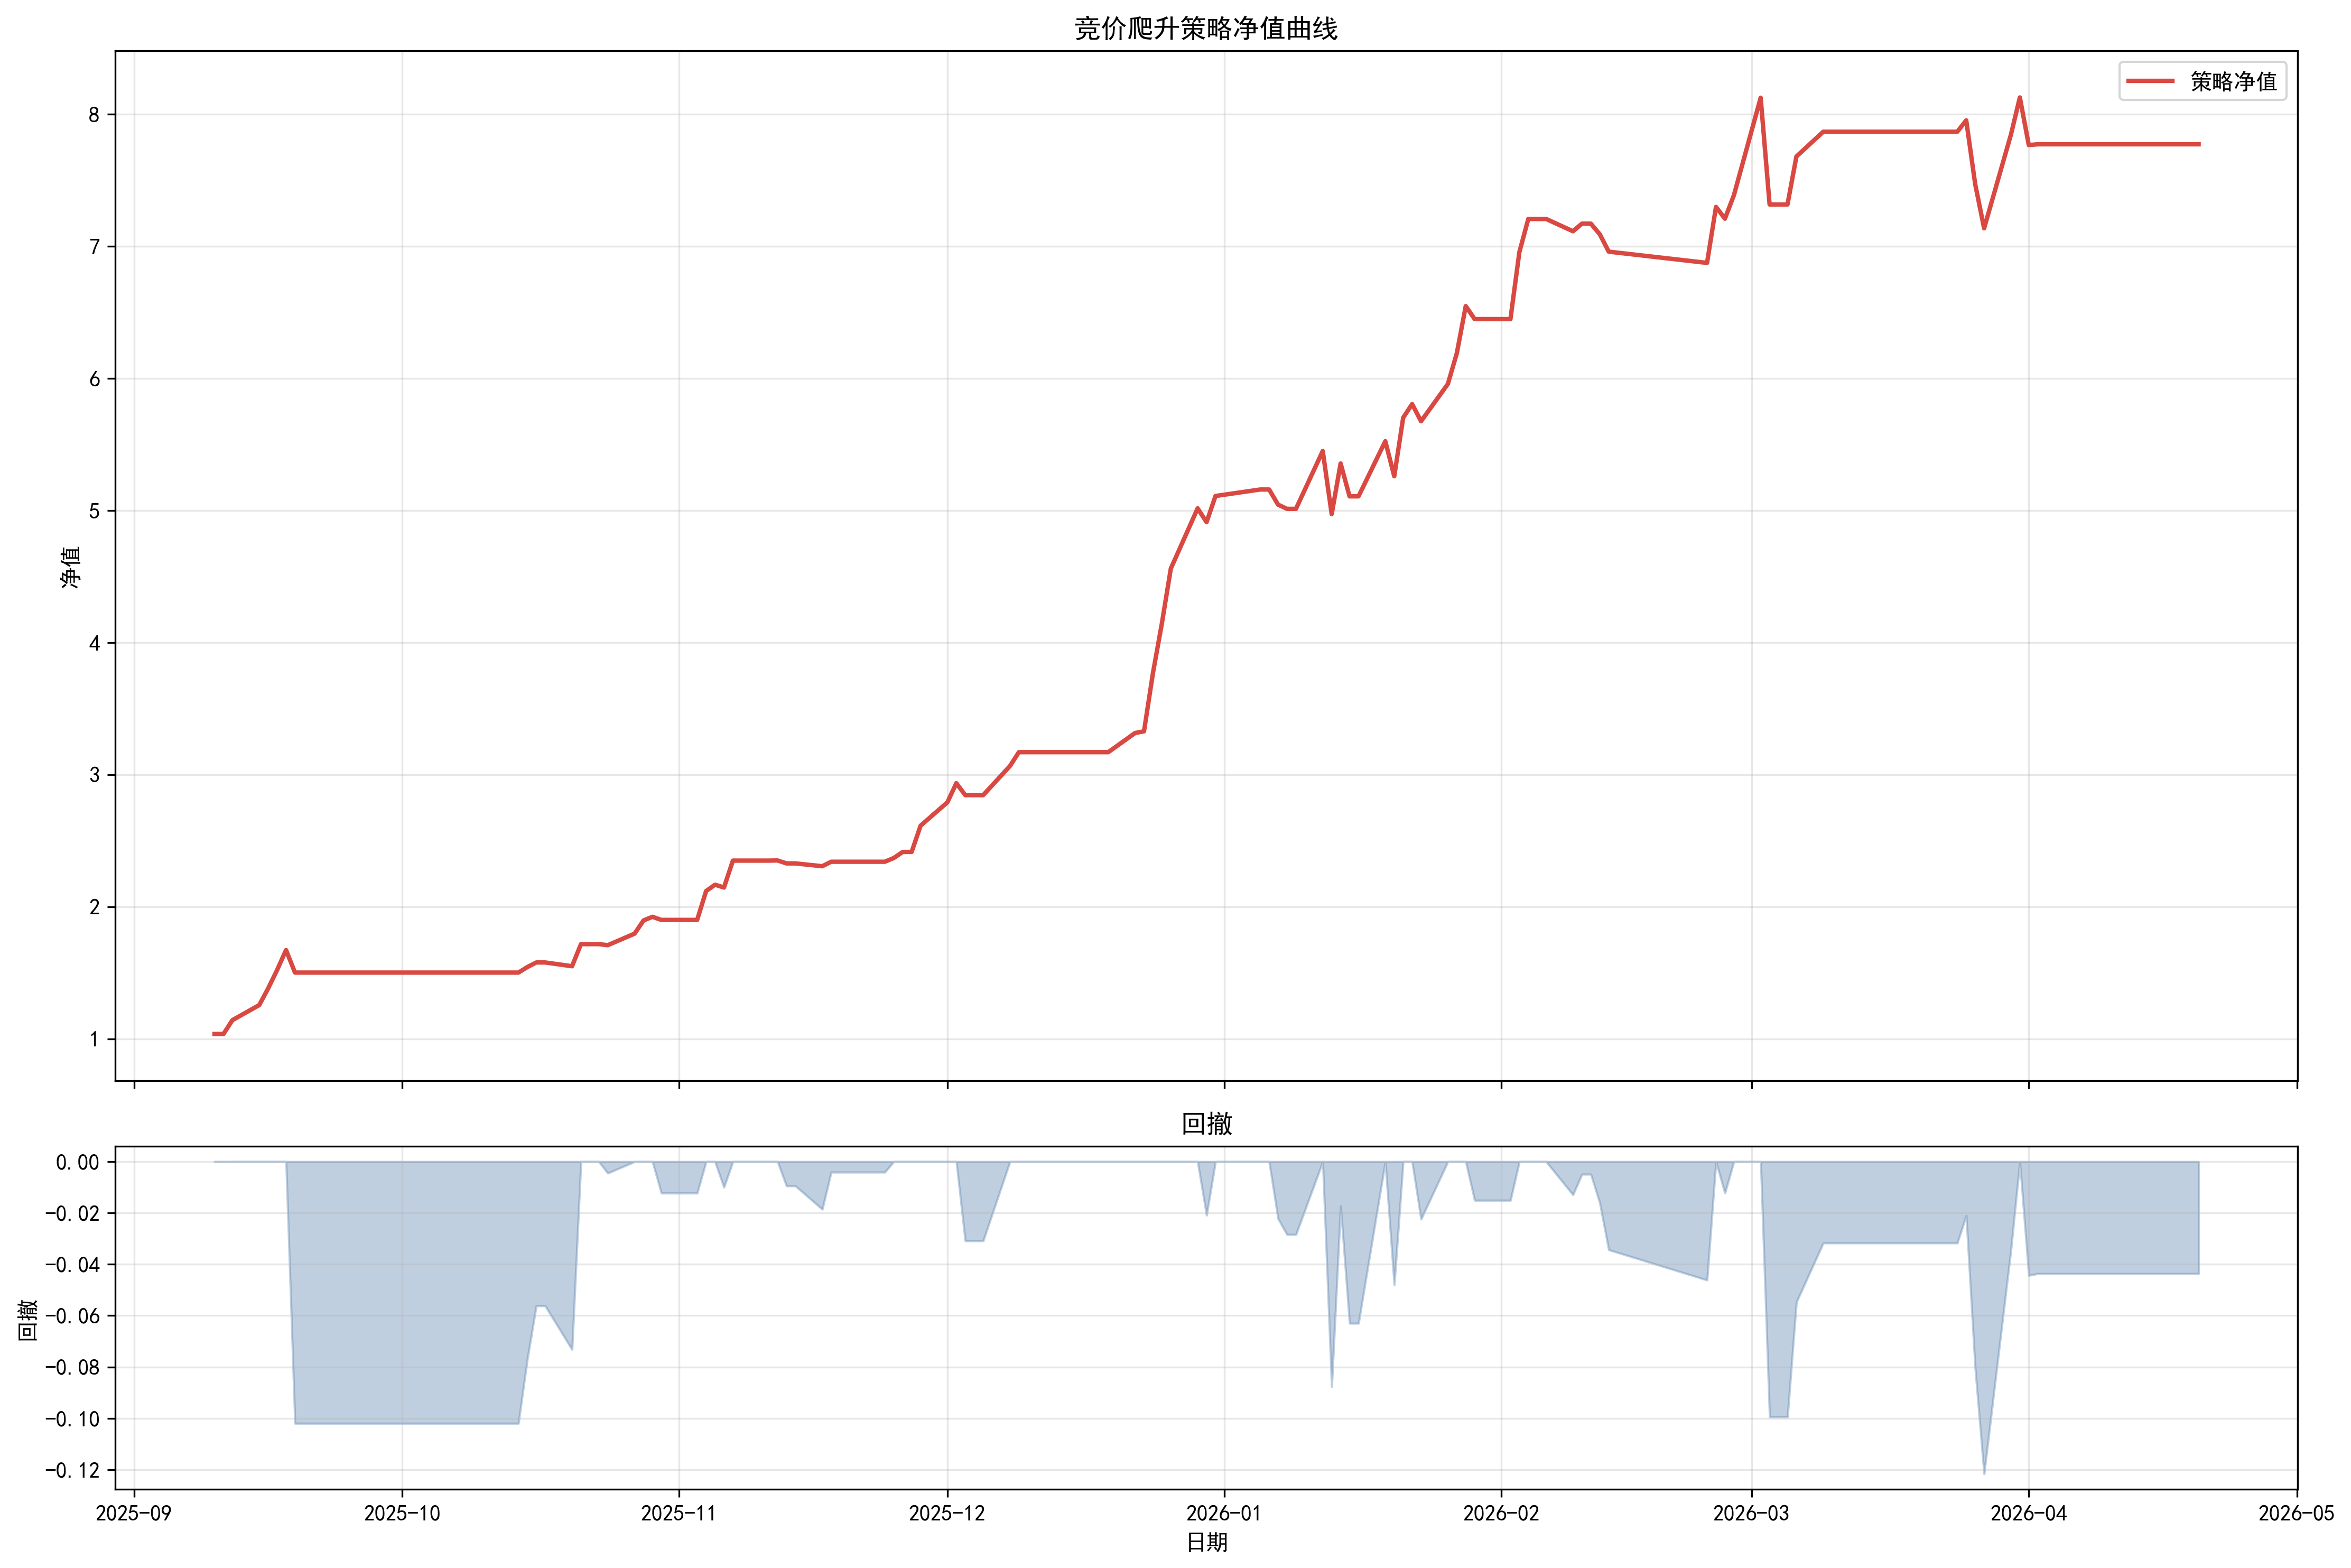

Values plotted in this chart, from the file beside it:
日期, 现金, 持仓市值, 总权益, 持仓数量, 净值, 历史高点, 回撤
20250910, 0.0, 1037008, 1037008, 1, 1.037, 1.037, 0.0
20250911, 1036939, 0.0, 1036939, 0, 1.037, 1.037, -6.636399592940823e-05
20250912, 0.0, 1141793, 1141793, 1, 1.142, 1.142, 0.0
20250915, 0.0, 1255766, 1255766, 1, 1.256, 1.256, 0.0
20250916, 0.0, 1382171, 1382171, 1, 1.382, 1.382, 0.0
20250917, 0.0, 1521010, 1521010, 1, 1.521, 1.521, 0.0
20250918, 0.0, 1672282, 1672282, 1, 1.672, 1.672, 0.0
20250919, 1501725, 0.0, 1501725, 0, 1.502, 1.672, -0.102
20250922, 1501725, 0.0, 1501725, 0, 1.502, 1.672, -0.102
20250923, 1501725, 0.0, 1501725, 0, 1.502, 1.672, -0.102
20250924, 1501725, 0.0, 1501725, 0, 1.502, 1.672, -0.102
20250925, 1501725, 0.0, 1501725, 0, 1.502, 1.672, -0.102
20250926, 1501725, 0.0, 1501725, 0, 1.502, 1.672, -0.102
20250929, 1501725, 0.0, 1501725, 0, 1.502, 1.672, -0.102
20250930, 1501725, 0.0, 1501725, 0, 1.502, 1.672, -0.102
20251009, 1501725, 0.0, 1501725, 0, 1.502, 1.672, -0.102
20251010, 1501725, 0.0, 1501725, 0, 1.502, 1.672, -0.102
20251013, 1501725, 0.0, 1501725, 0, 1.502, 1.672, -0.102
20251014, 1501725, 0.0, 1501725, 0, 1.502, 1.672, -0.102
20251015, 0.0, 1543599, 1543599, 2, 1.544, 1.672, -0.07695
20251016, 1578292, 0.0, 1578292, 0, 1.578, 1.672, -0.0562
20251017, 1578292, 0.0, 1578292, 0, 1.578, 1.672, -0.0562
20251020, 0.0, 1549868, 1549868, 1, 1.55, 1.672, -0.0732
20251021, 1717087, 0.0, 1717087, 0, 1.717, 1.717, 0.0
20251022, 1717087, 0.0, 1717087, 0, 1.717, 1.717, 0.0
20251023, 1717087, 0.0, 1717087, 0, 1.717, 1.717, 0.0
20251024, 0.0, 1709413, 1709413, 3, 1.709, 1.717, -0.00447
20251027, 1189239, 607198, 1796437, 1, 1.796, 1.796, 0.0
20251028, 620517, 1275834, 1896351, 1, 1.896, 1.896, 0.0
20251029, 1282737, 641292, 1924028, 1, 1.924, 1.924, 0.0
20251030, 1900454, 0.0, 1900454, 0, 1.9, 1.924, -0.01225
20251031, 1900454, 0.0, 1900454, 0, 1.9, 1.924, -0.01225
20251103, 1900454, 0.0, 1900454, 0, 1.9, 1.924, -0.01225
20251104, 0.0, 2118578, 2118578, 1, 2.119, 2.119, 0.0
20251105, 2167209, 0.0, 2167209, 0, 2.167, 2.167, 0.0
20251106, 0.0, 2145599, 2145599, 1, 2.146, 2.167, -0.009971
20251107, 2349543, 0.0, 2349543, 0, 2.35, 2.35, 0.0
20251110, 2349543, 0.0, 2349543, 0, 2.35, 2.35, 0.0
20251111, 2349543, 0.0, 2349543, 0, 2.35, 2.35, 0.0
20251112, 0.0, 2350531, 2350531, 1, 2.351, 2.351, 0.0
20251113, 2328275, 0.0, 2328275, 0, 2.328, 2.351, -0.009468
20251114, 2328275, 0.0, 2328275, 0, 2.328, 2.351, -0.009468
20251117, 0.0, 2306948, 2306948, 1, 2.307, 2.351, -0.01854
20251118, 2340919, 0.0, 2340919, 0, 2.341, 2.351, -0.004089
20251119, 2340919, 0.0, 2340919, 0, 2.341, 2.351, -0.004089
20251120, 2340919, 0.0, 2340919, 0, 2.341, 2.351, -0.004089
20251121, 2340919, 0.0, 2340919, 0, 2.341, 2.351, -0.004089
20251124, 2340919, 0.0, 2340919, 0, 2.341, 2.351, -0.004089
20251125, 0.0, 2369129, 2369129, 2, 2.369, 2.369, 0.0
20251126, 2415181, 0.0, 2415181, 0, 2.415, 2.415, 0.0
20251127, 2415181, 0.0, 2415181, 0, 2.415, 2.415, 0.0
20251128, 0.0, 2613853, 2613853, 2, 2.614, 2.614, 0.0
20251201, 1337707, 1453121, 2790828, 1, 2.791, 2.791, 0.0
20251202, 1337707, 1597916, 2935623, 1, 2.936, 2.936, 0.0
20251203, 2844995, 0.0, 2844995, 0, 2.845, 2.936, -0.03087
20251204, 2844995, 0.0, 2844995, 0, 2.845, 2.936, -0.03087
20251205, 2844995, 0.0, 2844995, 0, 2.845, 2.936, -0.03087
20251208, 0.0, 3065518, 3065518, 1, 3.066, 3.066, 0.0
20251209, 3170520, 0.0, 3170520, 0, 3.171, 3.171, 0.0
20251210, 3170520, 0.0, 3170520, 0, 3.171, 3.171, 0.0
... 84 more rows
